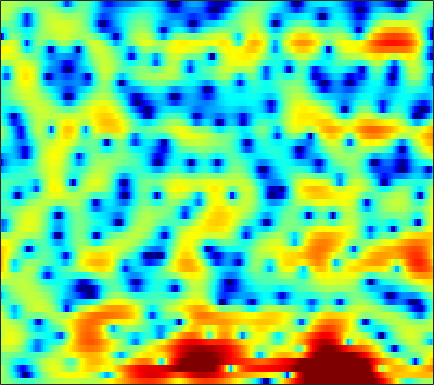

The table this chart was drawn from, first rows:
0.86594, 0.62381, 0.27257, -0.11821, -0.41997, -0.84308, -1.2755, -1.5988, -1.9844, -2.306, -2.5072, -2.5849, -2.563, -2.4215, -2.2462, -1.9171, -1.5194, -1.1861, -0.72984, -0.29621, 0.13239, 0.44474, 0.80956, 1.1456
1.344, 0.8318, 0.02081, -0.9561, -1.802, -3.111, -4.689, -6.106, -8.459, -11.69, -16.73, -23.03, -20.66, -13.7, -10.49, -7.446, -5.161, -3.751, -2.192, -0.8932, 0.1905, 0.8879, 1.679, 2.343
1.671, 1.028, -0.0426, -1.355, -2.514, -4.323, -6.451, -8.272, -10.84, -12.97, -13.61, -12.76, -10.85, -8.667, -7.004, -4.965, -3.11, -1.855, -0.3794, 0.8724, 1.863, 2.468, 3.087, 3.482
-0.45, -0.4744, -0.7367, -1.224, -1.704, -2.467, -3.332, -3.975, -4.72, -5.166, -5.218, -4.975, -4.354, -3.523, -2.849, -1.913, -0.9779, -0.3188, 0.5141, 1.255, 1.899, 2.298, 2.712, 2.957
-0.5568, -0.3138, -0.1495, -0.1218, -0.1842, -0.3539, -0.594, -0.8051, -1.134, -1.455, -1.754, -1.953, -2.188, -2.332, -2.393, -2.364, -2.206, -2.037, -1.693, -1.25, -0.7386, -0.3186, 0.2385, 0.773
1.889, 2.081, 2.249, 2.297, 2.247, 2.061, 1.743, 1.418, 0.8611, 0.139, -0.768, -1.585, -2.888, -4.45, -5.82, -7.743, -9.328, -9.722, -8.793, -7.032, -5.257, -4.089, -2.723, -1.57
2.708, 3.123, 3.546, 3.768, 3.828, 3.751, 3.5, 3.182, 2.596, 1.808, 0.7936, -0.135, -1.607, -3.372, -4.902, -7.026, -8.774, -9.215, -8.554, -7.169, -5.857, -5.08, -4.374, -4
1.837, 2.523, 3.175, 3.58, 3.741, 3.759, 3.592, 3.344, 2.879, 2.254, 1.51, 0.8859, -0.01055, -0.9425, -1.629, -2.444, -3.077, -3.42, -3.704, -3.84, -3.889, -3.969, -4.173, -4.684
2.324, 2.671, 2.974, 3.092, 3.083, 2.952, 2.676, 2.382, 1.871, 1.224, 0.4324, -0.2774, -1.351, -2.59, -3.62, -5.029, -6.239, -6.839, -6.906, -6.259, -5.306, -4.577, -3.685, -2.966
3.173, 2.973, 2.61, 2.16, 1.801, 1.306, 0.8712, 0.5872, 0.2584, -0.1113, -0.6183, -1.133, -2.094, -3.487, -4.925, -7.656, -11.88, -15.74, -14.49, -9.452, -6.034, -4.214, -2.416, -1.094
2.811, 2.025, 0.6906, -1.062, -2.679, -4.999, -6.497, -6.231, -4.579, -2.827, -1.512, -0.851, -0.3392, -0.1672, -0.2049, -0.3943, -0.5973, -0.6313, -0.4855, -0.08566, 0.4078, 0.7868, 1.215, 1.488
0.8416, 0.1579, -1.034, -2.618, -4.072, -6.216, -7.492, -6.931, -4.88, -2.756, -1.019, -0.0002474, 1.004, 1.7, 2.066, 2.406, 2.614, 2.687, 2.722, 2.679, 2.529, 2.353, 1.985, 1.433
-2.734, -2.505, -2.247, -2.035, -1.911, -1.714, -1.412, -1.097, -0.5593, 0.07276, 0.7063, 1.149, 1.665, 2.068, 2.289, 2.475, 2.545, 2.524, 2.402, 2.156, 1.8, 1.446, 0.8366, 0.06049
-7.001, -5.187, -3.42, -2.136, -1.389, -0.5916, 0.05461, 0.466, 0.9465, 1.359, 1.704, 1.906, 2.111, 2.239, 2.275, 2.241, 2.117, 1.968, 1.701, 1.35, 0.9199, 0.5376, -0.04057, -0.7047
-3.635, -2.66, -1.507, -0.5636, 0.0167, 0.6572, 1.156, 1.458, 1.776, 2.001, 2.145, 2.196, 2.182, 2.075, 1.936, 1.675, 1.327, 1.02, 0.5553, 0.05735, -0.4534, -0.8361, -1.327, -1.808
1.165, 1.286, 1.453, 1.605, 1.708, 1.827, 1.932, 2.006, 2.086, 2.133, 2.118, 2.063, 1.893, 1.593, 1.272, 0.708, -0.01203, -0.6461, -1.583, -2.542, -3.401, -3.881, -4.244, -4.321
4.332, 3.939, 3.337, 2.694, 2.232, 1.703, 1.375, 1.283, 1.343, 1.516, 1.688, 1.748, 1.685, 1.411, 1.029, 0.248, -0.9046, -2.056, -4.094, -6.873, -10.53, -13.18, -12.85, -9.672
6.471, 5.525, 3.902, 1.799, -0.1313, -2.956, -4.782, -4.408, -2.548, -0.7271, 0.5777, 1.218, 1.695, 1.808, 1.665, 1.165, 0.3017, -0.6016, -2.204, -4.247, -6.509, -7.736, -7.758, -6.462
6.948, 5.916, 4.133, 1.779, -0.4293, -3.807, -6.164, -5.739, -3.729, -1.995, -0.8646, -0.3011, 0.1789, 0.4298, 0.518, 0.5134, 0.3691, 0.1437, -0.2456, -0.7372, -1.233, -1.579, -1.988, -2.314
6.694, 6.065, 5.04, 3.852, 2.907, 1.664, 0.551, -0.1883, -1.075, -1.945, -2.904, -3.608, -4.316, -4.432, -4.075, -3.236, -2.374, -1.85, -1.374, -1.152, -1.17, -1.326, -1.696, -2.244
6.318, 5.961, 5.362, 4.64, 4.016, 3.074, 1.99, 1.043, -0.4947, -2.507, -5.376, -8.588, -16.78, -21.9, -12.34, -7.305, -4.593, -3.312, -2.268, -1.784, -1.703, -1.843, -2.238, -2.837
4.833, 4.613, 4.297, 3.947, 3.652, 3.19, 2.606, 2.067, 1.179, 0.1042, -1.121, -2.05, -3.034, -3.391, -3.194, -2.561, -1.902, -1.526, -1.312, -1.434, -1.902, -2.468, -3.524, -4.866
1.074, 0.9089, 0.9559, 1.238, 1.543, 1.94, 2.25, 2.39, 2.452, 2.364, 2.2, 2.043, 1.825, 1.645, 1.518, 1.354, 1.123, 0.8606, 0.3442, -0.4014, -1.471, -2.543, -4.39, -6.905
-8.191, -9.412, -7.861, -4.837, -2.879, -0.8479, 0.6409, 1.479, 2.306, 2.869, 3.215, 3.366, 3.446, 3.395, 3.281, 3.004, 2.59, 2.169, 1.456, 0.5259, -0.6202, -1.627, -3.137, -4.791
-9.389, -10.33, -8.845, -5.938, -3.957, -1.814, -0.1861, 0.7829, 1.784, 2.538, 3.069, 3.338, 3.553, 3.598, 3.534, 3.311, 2.912, 2.502, 1.78, 0.856, -0.2726, -1.235, -2.7, -4.257
-3.44, -3.302, -2.864, -2.159, -1.532, -0.6485, 0.1986, 0.7806, 1.47, 2.055, 2.539, 2.828, 3.108, 3.257, 3.275, 3.172, 2.901, 2.581, 1.966, 1.129, 0.01647, -1.034, -2.809, -5.141
-1.836, -1.673, -1.443, -1.206, -1.023, -0.7671, -0.4638, -0.2139, 0.1869, 0.6338, 1.106, 1.464, 1.891, 2.245, 2.434, 2.568, 2.573, 2.467, 2.193, 1.725, 1.042, 0.3668, -0.7615, -2.2
-2.347, -2.151, -2.1, -2.307, -2.604, -3.15, -3.711, -3.957, -3.867, -3.232, -2.296, -1.565, -0.6755, 0.04704, 0.4885, 0.9568, 1.321, 1.544, 1.779, 1.923, 1.956, 1.901, 1.714, 1.431
-3.184, -2.815, -2.866, -3.538, -4.526, -6.71, -10.41, -14.95, -17.89, -11.19, -7.152, -5.32, -3.762, -2.927, -2.566, -2.209, -1.762, -1.231, -0.3072, 0.7438, 1.723, 2.335, 2.952, 3.359
-2.235, -1.954, -1.97, -2.444, -3.113, -4.376, -5.957, -6.985, -7.434, -6.611, -5.459, -4.838, -4.595, -5.191, -6.348, -9.15, -12.23, -10.55, -5.686, -1.986, 0.5802, 1.984, 3.326, 4.18
-1.879, -1.756, -1.687, -1.751, -1.873, -2.114, -2.389, -2.565, -2.716, -2.769, -2.838, -2.962, -3.374, -4.131, -4.997, -6.381, -7.096, -6.309, -3.938, -1.403, 0.6891, 1.912, 3.145, 3.919
-4.096, -3.873, -3.556, -3.255, -3.063, -2.872, -2.719, -2.641, -2.554, -2.504, -2.464, -2.445, -2.425, -2.404, -2.345, -2.131, -1.702, -1.216, -0.3574, 0.623, 1.59, 2.24, 2.919, 3.364
-8.604, -7.77, -6.664, -5.721, -5.164, -4.607, -4.215, -4.015, -3.816, -3.66, -3.462, -3.273, -2.923, -2.469, -2.039, -1.388, -0.649, -0.05915, 0.74, 1.509, 2.211, 2.664, 3.127, 3.419
-14.56, -11.59, -9.064, -7.481, -6.713, -6.072, -5.832, -5.827, -5.999, -6.215, -6.316, -6.183, -5.629, -4.652, -3.749, -2.46, -1.183, -0.2735, 0.834, 1.791, 2.595, 3.079, 3.576, 3.882
-9.578, -8.652, -7.574, -6.867, -6.591, -6.596, -7.026, -7.65, -8.963, -10.92, -13.62, -15.32, -14.02, -10.24, -7.628, -4.768, -2.521, -1.136, 0.3896, 1.616, 2.582, 3.157, 3.744, 4.13
-5.097, -5.075, -5.117, -5.308, -5.594, -6.228, -7.117, -8.007, -9.509, -11.51, -13.84, -15.11, -13.94, -10.51, -8.008, -5.188, -2.916, -1.523, -0.01699, 1.167, 2.078, 2.631, 3.206, 3.639
-2.273, -2.555, -3.095, -3.809, -4.474, -5.488, -6.645, -7.531, -8.569, -9.27, -9.365, -8.964, -7.864, -6.316, -5.031, -3.324, -1.807, -0.8575, 0.1601, 0.891, 1.382, 1.635, 1.927, 2.261
0.2767, -0.249, -1.164, -2.344, -3.402, -5.075, -7.123, -8.963, -11.79, -13.73, -12.37, -10.02, -6.963, -4.408, -2.824, -1.129, 0.1177, 0.7551, 1.189, 1.119, 0.5382, -0.2234, -1.393, -1.928
0.7767, 0.02081, -1.235, -2.764, -4.059, -5.952, -8.047, -9.8, -12.53, -14.51, -12.33, -9.254, -5.623, -2.809, -1.174, 0.4602, 1.542, 2.008, 2.112, 1.557, 0.1577, -1.649, -5.804, -11.82
-1.875, -2.837, -4.513, -6.726, -8.725, -11.45, -12.95, -12.6, -11.06, -9.128, -7.131, -5.588, -3.599, -1.83, -0.6733, 0.5702, 1.436, 1.836, 2.05, 1.919, 1.484, 1.044, 0.4755, 0.2942
-3.73, -4.506, -6.048, -8.347, -10.78, -15.38, -18.29, -15.15, -10.71, -7.546, -5.154, -3.684, -2.029, -0.6574, 0.19, 1.104, 1.77, 2.111, 2.377, 2.461, 2.404, 2.303, 2.156, 2.034
-3.796, -3.913, -4.319, -4.894, -5.336, -5.757, -5.721, -5.304, -4.342, -3.128, -1.891, -1.025, 0.01074, 0.8858, 1.424, 1.986, 2.38, 2.569, 2.682, 2.649, 2.501, 2.322, 2.023, 1.648
-3.26, -2.902, -2.549, -2.288, -2.11, -1.825, -1.454, -1.105, -0.5489, 0.06749, 0.6919, 1.137, 1.662, 2.08, 2.318, 2.518, 2.578, 2.537, 2.371, 2.083, 1.683, 1.314, 0.7219, 0.0292
-2.734, -2.231, -1.62, -1.064, -0.6679, -0.1437, 0.3851, 0.7797, 1.292, 1.756, 2.155, 2.398, 2.624, 2.724, 2.708, 2.561, 2.269, 1.958, 1.439, 0.8225, 0.1202, -0.4525, -1.285, -2.196
-2.538, -2.101, -1.519, -0.8802, -0.3557, 0.3693, 1.102, 1.629, 2.257, 2.776, 3.149, 3.317, 3.38, 3.249, 3.01, 2.509, 1.805, 1.152, 0.1381, -0.9883, -2.141, -2.961, -3.925, -4.775
-3.289, -3.243, -3.027, -2.4, -1.624, -0.3313, 0.9989, 1.907, 2.932, 3.705, 4.202, 4.389, 4.387, 4.086, 3.662, 2.808, 1.608, 0.4665, -1.409, -3.666, -6.136, -7.81, -9.073, -9.084
-5.361, -7.198, -10.72, -10.83, -7.182, -2.901, 0.1022, 1.746, 3.355, 4.422, 5.055, 5.276, 5.253, 4.87, 4.351, 3.321, 1.853, 0.4071, -2.104, -5.566, -10.7, -17.19, -22.77, -14.34
-3.344, -4.481, -6.014, -5.808, -4.154, -1.498, 0.7382, 2.056, 3.348, 4.195, 4.66, 4.788, 4.689, 4.296, 3.8, 2.88, 1.633, 0.4885, -1.295, -3.351, -5.461, -6.858, -8.114, -8.666
0.8645, 0.7337, 0.6655, 0.847, 1.13, 1.676, 2.251, 2.634, 3.003, 3.197, 3.206, 3.119, 2.853, 2.457, 2.046, 1.35, 0.4569, -0.3411, -1.557, -2.889, -4.222, -5.199, -6.312, -7.23
3.694, 3.567, 3.442, 3.345, 3.281, 3.162, 2.981, 2.75, 2.327, 1.775, 1.173, 0.7315, 0.2572, -0.06116, -0.241, -0.5082, -0.9196, -1.426, -2.392, -3.69, -5.331, -6.68, -8.271, -9.109
4.997, 4.777, 4.573, 4.401, 4.254, 3.916, 3.338, 2.691, 1.479, -0.2185, -2.379, -4.089, -5.366, -4.694, -3.55, -2.25, -1.549, -1.456, -1.948, -3.245, -5.592, -8.405, -15.45, -26.91
1.93, 1.797, 2.177, 2.754, 3.06, 3.16, 2.786, 2.177, 0.8029, -1.396, -4.79, -8.529, -12.97, -8.515, -5.263, -2.473, -0.8904, -0.238, 0.03575, -0.2795, -1.067, -1.866, -2.856, -3.108
-20.05, -12.14, -5.318, -2.171, -0.877, 0.008837, 0.199, -0.02745, -0.7129, -1.68, -2.724, -3.382, -3.755, -3.455, -2.841, -1.849, -0.8745, -0.2611, 0.3583, 0.7651, 0.9917, 1.101, 1.222, 1.415
-4.283, -4.263, -3.405, -2.41, -1.855, -1.506, -1.575, -1.891, -2.567, -3.414, -4.272, -4.741, -4.969, -4.618, -4.044, -3.034, -1.936, -1.148, -0.2122, 0.566, 1.183, 1.558, 1.972, 2.305
0.002007, -0.1637, -0.2975, -0.4414, -0.6156, -1.027, -1.74, -2.505, -3.912, -5.874, -8.459, -10.66, -12.35, -10.42, -8.132, -5.41, -3.273, -1.996, -0.6242, 0.4289, 1.239, 1.712, 2.197, 2.541
1.768, 1.644, 1.405, 1.073, 0.7266, 0.1057, -0.7702, -1.639, -3.172, -5.267, -8.109, -10.73, -12.96, -10.54, -7.914, -5.059, -2.929, -1.695, -0.4097, 0.5541, 1.267, 1.661, 2.018, 2.212
2.153, 2.111, 1.98, 1.76, 1.524, 1.098, 0.5389, 0.01822, -0.7898, -1.68, -2.543, -3.041, -3.342, -3.131, -2.704, -1.935, -1.134, -0.5707, 0.07029, 0.5783, 0.9333, 1.1, 1.184, 1.101
1.565, 1.63, 1.693, 1.702, 1.676, 1.578, 1.411, 1.243, 0.9719, 0.6661, 0.3665, 0.1682, -0.02516, -0.1351, -0.1557, -0.1314, -0.07088, -0.01686, 0.05607, 0.1124, 0.1298, 0.1018, -0.02049, -0.296
